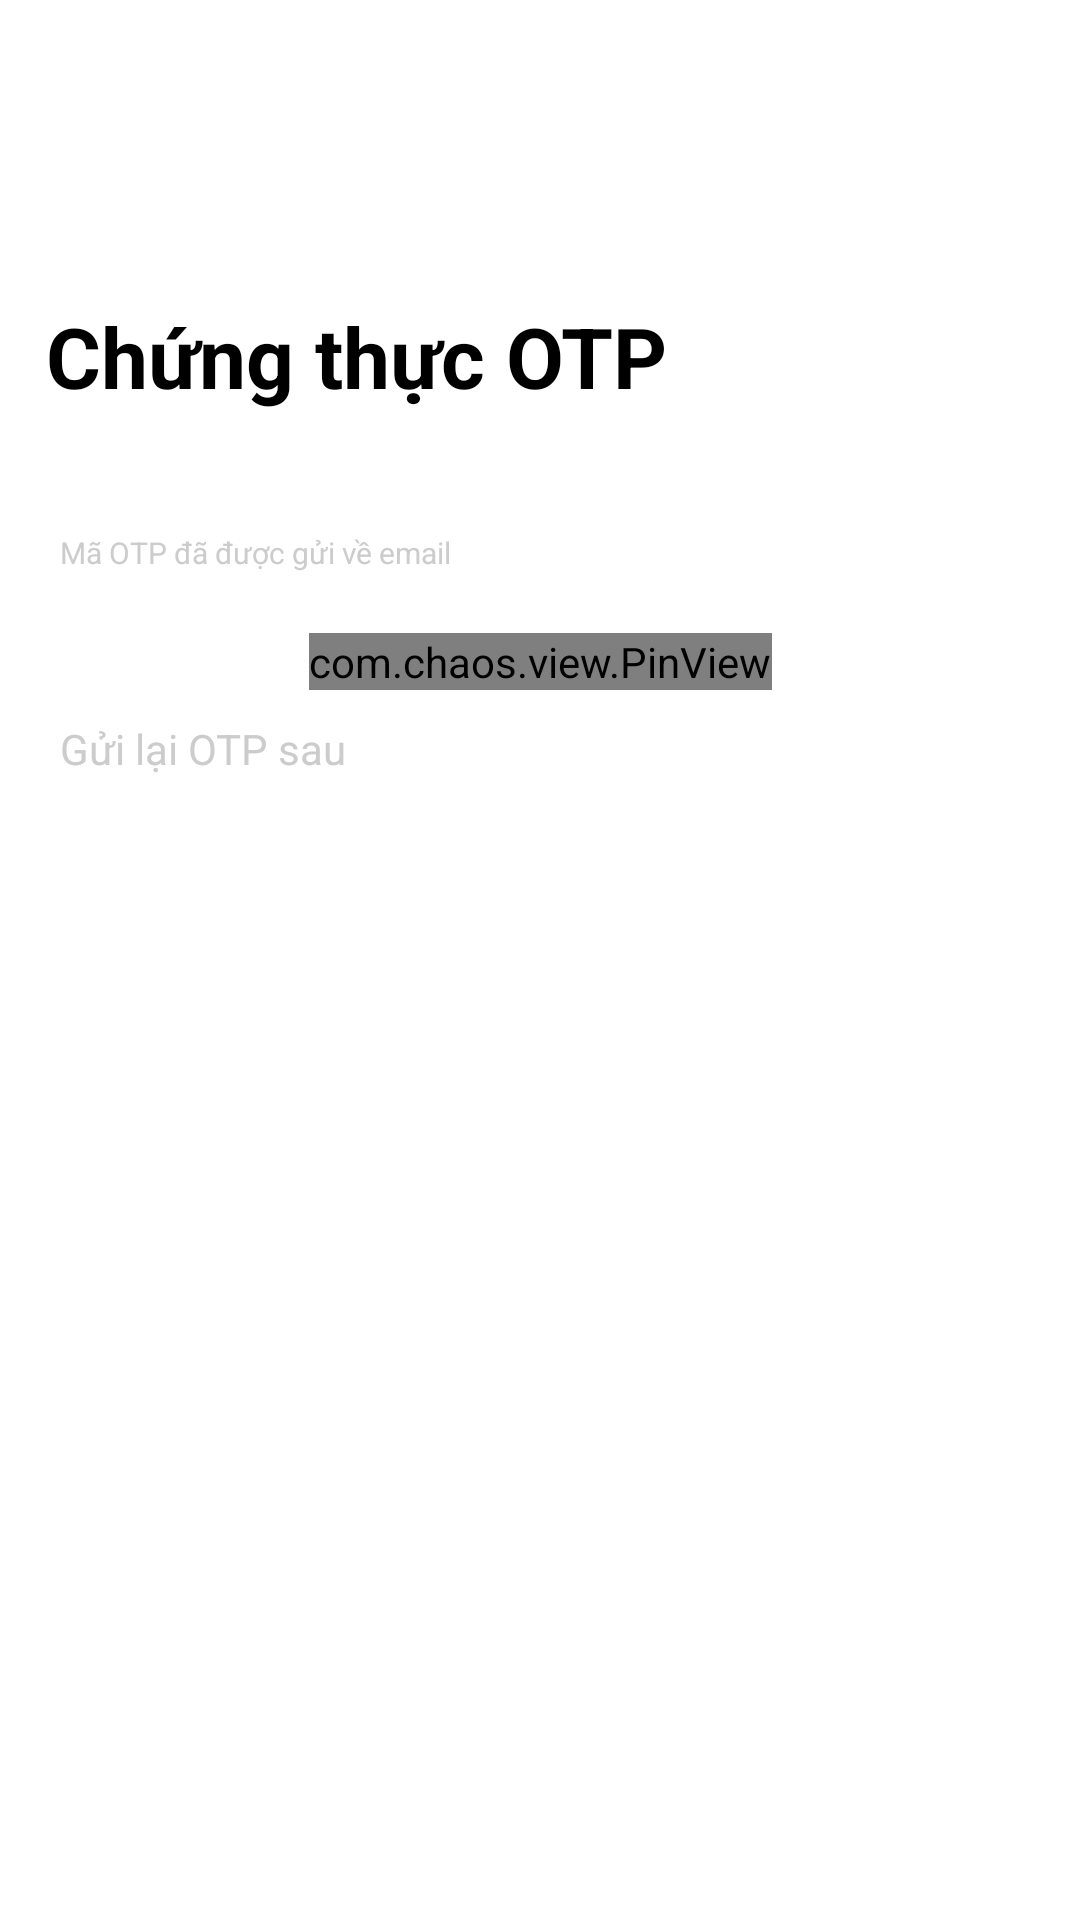

Android layout source for this screen:
<!-- AndroidManifest.xml: application theme Theme.CollegeAdmissionsApplication -->
<!-- res/layout/activity_check_otpactivity.xml -->
<?xml version="1.0" encoding="utf-8"?>
<androidx.constraintlayout.widget.ConstraintLayout xmlns:android="http://schemas.android.com/apk/res/android"
    xmlns:app="http://schemas.android.com/apk/res-auto"
    xmlns:tools="http://schemas.android.com/tools"
    android:layout_width="match_parent"
    android:layout_height="match_parent"
    tools:context=".UI.Sign.CheckOTPActivity"
    android:paddingTop="30dp">

    <ImageView
        android:id="@+id/back"
        android:layout_width="40dp"
        android:layout_height="40dp"
        android:src="@drawable/ic_baseline_arrow_back_ios_new"
        app:layout_constraintStart_toStartOf="parent"
        app:layout_constraintTop_toTopOf="parent" />

    <TextView
        android:id="@+id/textView2"
        android:layout_width="wrap_content"
        android:layout_height="wrap_content"
        android:layout_marginTop="30dp"
        android:text="Chứng thực OTP"
        android:textColor="@color/black"
        android:textSize="28sp"
        android:textStyle="bold"
        app:layout_constraintEnd_toEndOf="parent"
        app:layout_constraintHorizontal_bias=".1"
        app:layout_constraintStart_toStartOf="parent"
        app:layout_constraintTop_toBottomOf="@+id/back" />

    <TextView
        android:id="@+id/text"
        android:layout_width="wrap_content"
        android:layout_height="wrap_content"
        android:text="@string/sent_email"
        android:textColor="@color/gray"
        android:textStyle="normal"
        android:textSize="10sp"
        android:layout_marginStart="20dp"
        android:layout_marginTop="40dp"
        app:layout_constraintStart_toStartOf="parent"
        app:layout_constraintTop_toBottomOf="@+id/textView2"
        tools:ignore="SmallSp" />

    <TextView
        android:id="@+id/get_email"
        android:layout_width="wrap_content"
        android:layout_height="wrap_content"
        android:textSize="10sp"
        android:textStyle="bold"
        android:textColor="@color/black"
        android:layout_marginTop="40dp"
        android:layout_marginEnd="20dp"
        app:layout_constraintEnd_toEndOf="parent"
        app:layout_constraintStart_toEndOf="@+id/text"
        app:layout_constraintTop_toBottomOf="@+id/textView2"
        app:layout_constraintHorizontal_bias="0"
        tools:ignore="SmallSp" />

    <com.chaos.view.PinView
        android:id="@+id/otp"
        android:layout_width="wrap_content"
        android:layout_height="wrap_content"
        android:textColor="@color/main_color"
        android:itemBackground="@color/gray"
        app:lineColor="@color/gray"
        app:itemRadius="8dp"
        app:itemWidth="50dp"
        app:itemHeight="50dp"
        app:hideLineWhenFilled="true"
        app:layout_constraintEnd_toEndOf="parent"
        app:layout_constraintStart_toStartOf="parent"
        app:layout_constraintTop_toBottomOf="@+id/text"
        android:inputType="number"
        android:layout_marginTop="20dp"
        app:itemCount="4"
        app:cursorColor="@color/main_color"
        style="@style/PinWidget.PinView"/>

    <TextView
        android:id="@+id/text2"
        android:layout_width="wrap_content"
        android:layout_height="wrap_content"
        android:text="Gửi lại OTP sau "
        android:textStyle="normal"
        android:textSize="14sp"
        android:textColor="@color/gray"
        android:layout_marginTop="10dp"
        android:layout_marginStart="20dp"
        app:layout_constraintStart_toStartOf="parent"
        app:layout_constraintTop_toBottomOf="@+id/otp"/>

    <TextView
        android:id="@+id/countdown_time"
        android:layout_width="wrap_content"
        android:layout_height="wrap_content"
        android:textColor="@color/main_color"
        android:textSize="14sp"
        android:textStyle="bold"
        android:layout_marginTop="10dp"
        app:layout_constraintStart_toEndOf="@+id/text2"
        app:layout_constraintTop_toBottomOf="@+id/otp" />

    <TextView
        android:id="@+id/send_again"
        android:layout_width="wrap_content"
        android:layout_height="wrap_content"
        android:textColor="@color/main_color"
        android:textSize="14sp"
        android:textStyle="bold"
        android:layout_marginTop="10dp"
        android:layout_marginStart="5dp"
        app:layout_constraintStart_toEndOf="@+id/text2"
        app:layout_constraintTop_toBottomOf="@+id/otp"
        android:visibility="invisible"/>

</androidx.constraintlayout.widget.ConstraintLayout>
<!-- resources referenced by this layout -->
<resources>
  <color name="black">#FF000000</color>
  <color name="gray">#CCCCCC</color>
  <color name="main_color">#FF8306</color>
  <string name="sent_email">Mã OTP đã được gửi về email</string>
  <style name="Theme.CollegeAdmissionsApplication" parent="Theme.MaterialComponents.DayNight.NoActionBar">
          
          <item name="colorPrimary">@color/purple_500</item>
          <item name="colorPrimaryVariant">@color/purple_700</item>
          <item name="colorOnPrimary">@color/white</item>
          
          <item name="colorSecondary">@color/teal_200</item>
          <item name="colorSecondaryVariant">@color/teal_700</item>
          <item name="colorOnSecondary">@color/black</item>
          
          <item name="android:statusBarColor" tools:targetApi="l">?attr/colorPrimaryVariant</item>
          
          <item name="android:windowTranslucentStatus">true</item>
          <item name="pinViewStyle">@style/PinWidget.PinView</item>
      </style>
  <color name="purple_500">#FF8306</color>
  <color name="purple_700">#FF3700B3</color>
  <color name="white">#FFFFFFFF</color>
  <color name="teal_200">#FF03DAC5</color>
  <color name="teal_700">#FF018786</color>
</resources>
